Run: headless pygame with SDL's dummy video driver; simulated clock (each Clock.tick advances the game by its frame time, no real sleeping); random seed 0; keys injected as events and as key.get_pressed() state; no mouse input.
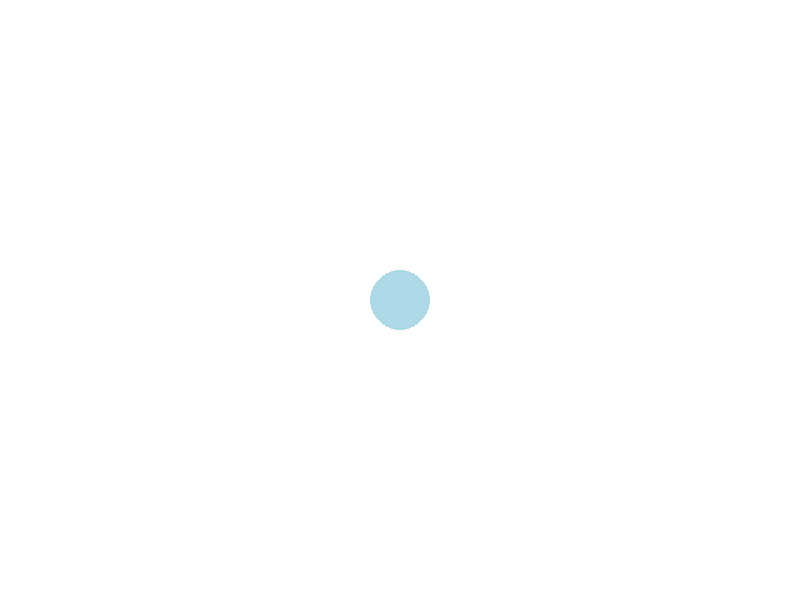
Frame 1 of 4 · flips 1–60 · no input
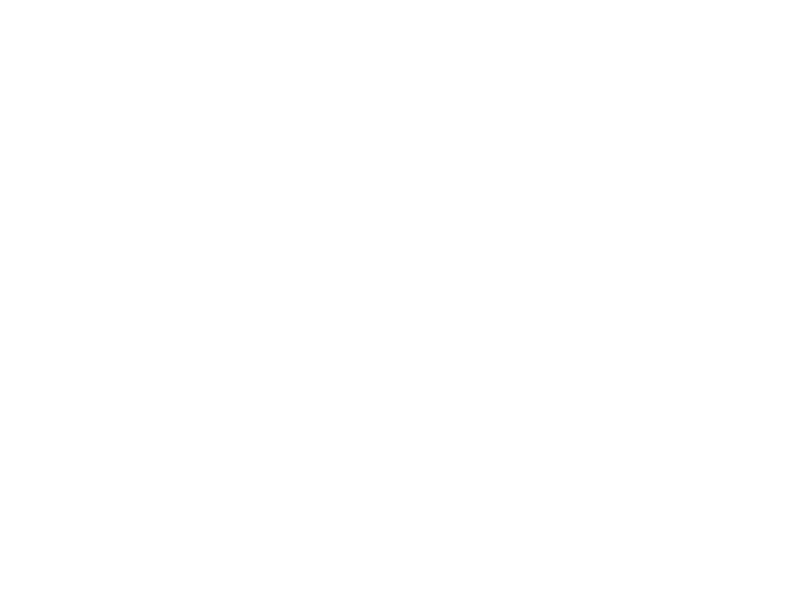
Frame 2 of 4 · flips 61–180 · tapped SPACE, RETURN · held RIGHT (→), D
Frame 3 of 4 · flips 181–300 · held DOWN (↓), S · screen unchanged from frame 2, image omitted
Frame 4 of 4 · flips 301–420 · held LEFT (←), A, UP (↑), W · screen same as frame 1, image omitted

The pygame program that drew these frames:

import pygame

# initialize pygame
pygame.init()

# window size
width = 800
height = 600

screen = pygame.display.set_mode((width, height))
pygame.display.set_caption("Animated Circle")

# circle properties
x = width // 2
y = height // 2
radius = 30
speed = 5

clock = pygame.time.Clock()

running = True

while running:

    for event in pygame.event.get():
        if event.type == pygame.QUIT:
            running = False

    # keyboard interaction
    keys = pygame.key.get_pressed()

    if keys[pygame.K_LEFT]:
        x -= speed
    if keys[pygame.K_RIGHT]:
        x += speed
    if keys[pygame.K_UP]:
        y -= speed
    if keys[pygame.K_DOWN]:
        y += speed

    # background
    screen.fill((255, 255, 255))

    # draw circle
    pygame.draw.circle(screen, (173, 216, 230), (x, y), radius)

    pygame.display.update()

    clock.tick(60)

pygame.quit()
